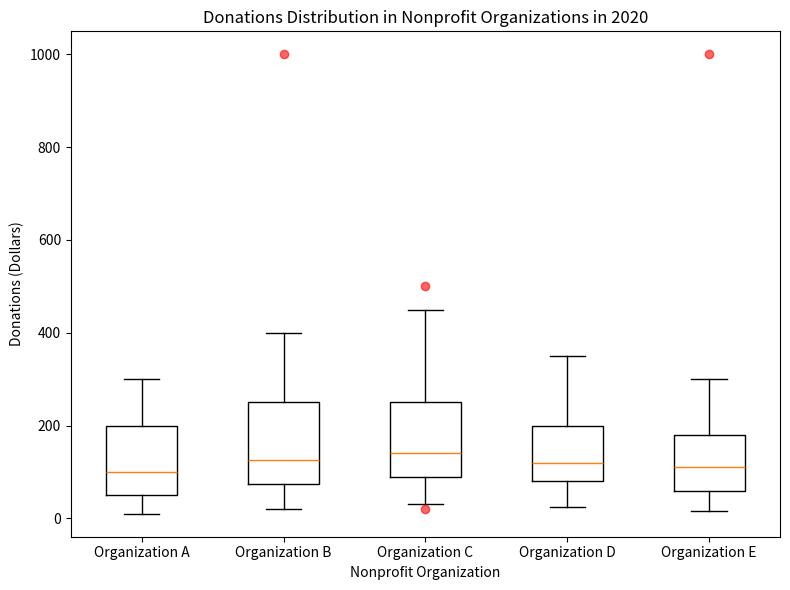

Here is the Python script that generated this plot: (Note: this script raises an exception after producing the figure.)

import matplotlib.pyplot as plt
import numpy as np

plt.figure(figsize=(8,6))
ax = plt.subplot()
data = [[10,50,100,200,300], [20,75,125,250,400,1000], [30,90,140,250,450,20,500], [25,80,120,200,350], [15,60,110,180,300,1000]]
outliers = [data[i][5:] if len(data[i]) > 5 else [] for i in range(len(data))]
labels = ['Organization A','Organization B','Organization C','Organization D','Organization E']
ax.boxplot(np.array([data[i][:5] for i in range(5)]).T, labels=labels)
for i, outlier in enumerate(outliers):
    if len(outlier) > 0:
        ax.plot([i+1] * len(outlier), outlier, 'ro', alpha=0.6)
ax.set_title('Donations Distribution in Nonprofit Organizations in 2020')
ax.set_xlabel('Nonprofit Organization')
ax.set_ylabel('Donations (Dollars)')
plt.tight_layout()
plt.savefig('/cpfs01/user/yehancheng/workspace/datasets/SimChartV2/demo/box/png/14.png')
plt.clf()
